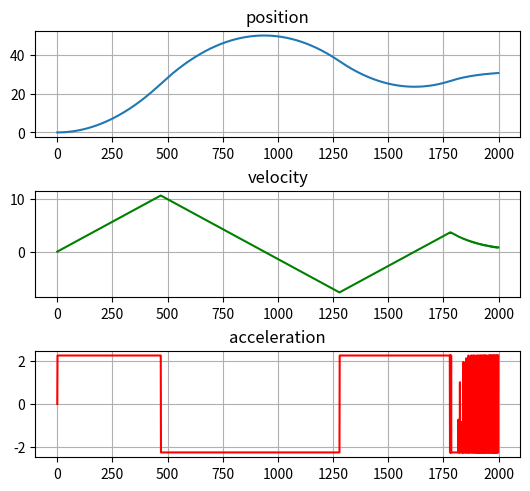

This chart was generated by the following Python code:
from matplotlib import pyplot as plt
class VehicleSimpleDynamic:
    def __init__(self, anglePosition, angleVelocity, i_y, k_b, l, cmdT):
        self.anglePosition = anglePosition
        self.angleVelocity = angleVelocity
        self.i_y = i_y
        self.k_b = k_b
        self.l = l
        self.cmdT = cmdT
        self.angleAcceleration = 0

    def calculate(self, angleAccelerationCmd, dt):
        self.calculateAngleAcceleration(angleAccelerationCmd)
        self.calculateAngleVelocityAndPosition(dt)

    def calculateAngleAcceleration(self, angleAccelerationCmd):
        w_1 = angleAccelerationCmd + self.cmdT
        w_2 = -angleAccelerationCmd + self.cmdT
        m_y = self.k_b * self.l * (w_1 * w_1 - w_2 * w_2)
        self.angleAcceleration = m_y / self.i_y

    def calculateAngleVelocityAndPosition(self, dt):
        self.angleVelocity += self.angleAcceleration * dt
        self.anglePosition += self.angleVelocity * dt

    def getAnglePosition(self):
        return self.anglePosition

    def getAngleVelocity(self):
        return self.angleVelocity

    def getAngleAcceleration(self):
        return self.angleAcceleration


class ControlSystem:
    def __init__(self, anglePositionCmd, k_p, k_i, k_d):
        self.anglePositionCmd = anglePositionCmd
        self.k_p = k_p
        self.k_i = k_i
        self.k_d = k_d

        self.errorPosition = 0
        self.errorPositionPast = 0
        self.errorVelocity = 0
        self.errorVelocityPast = 0
        self.angleVelocityCmd = 0
        self.angleAccelerationCmd = 0
        self.integralVelocity = 0
        self.integralAcceleration = 0
        self.controlLimit = 600


    def calculateAngleVelocityCmd(self, currentAnglePosition, dt):
        self.errorPositionPast = self.errorPosition
        self.errorPosition = self.anglePositionCmd - currentAnglePosition
        self.integralVelocity += self.errorPosition * dt
        self.angleVelocityCmd = self.k_p * self.errorPosition + self.k_i * self.integralVelocity + self.k_d * (self.errorPosition - self.errorPositionPast) / dt
        self.angleVelocityCmd = self.saturation(self.angleVelocityCmd)


    def calculateAngleAccelerationCmd(self, currentAngleVelocity, dt):
        self.errorVelocityPast = self.errorVelocity
        self.errorVelocity = self.angleVelocityCmd - currentAngleVelocity
        self.integralAcceleration += self.errorVelocity * dt
        self.angleAccelerationCmd = self.k_p * self.errorVelocity + self.k_i * self.integralAcceleration + self.k_d * (self.errorVelocity - self.errorVelocityPast) / dt
        self.angleAccelerationCmd = self.saturation(self.angleAccelerationCmd)

    def getAngleAccelerationCmd(self, currentAnglePosition, currentAngleVelocity, dt):
        self.calculateAngleVelocityCmd(currentAnglePosition, dt)
        self.calculateAngleAccelerationCmd(currentAngleVelocity, dt)
        return self.angleAccelerationCmd

    def saturation(self, value):
        if value > self.controlLimit:
            value = self.controlLimit
        elif value < -self.controlLimit:
            value = -self.controlLimit
        return value

class Simulator():

    def __init__(self, Tend, dt, controlSys, dynamicModel):
        self.dt = dt
        self.Tend = Tend
        self.controlSys = controlSys
        self.dynamicModel = dynamicModel
        self.accList = []
        self.velList = []
        self.posList = []
        self.timeList = []

    def runSimulation(self):
        time = 0
        while (time <= self.Tend):
            pose = self.dynamicModel.getAnglePosition()
            vel = self.dynamicModel.getAngleVelocity()
            acc = self.dynamicModel.getAngleAcceleration()

            self.posList.append(pose)
            self.velList.append(vel)
            self.accList.append(acc)

            angleAccelerationCmd = self.controlSys.getAngleAccelerationCmd(pose, vel, self.dt)

            self.dynamicModel.calculate(angleAccelerationCmd, self.dt)

            time += self.dt

    def showPlots(self):
        f = plt.figure(constrained_layout=True)
        gs = f.add_gridspec(3, 5)
        ax1 = f.add_subplot(gs[0, :-1])
        ax1.plot(self.posList)
        ax1.grid()
        ax1.set_title('position')

        ax2 = f.add_subplot(gs[1, :-1])
        ax2.plot(self.velList, "g")
        ax2.grid()
        ax2.set_title('velocity')

        ax3 = f.add_subplot(gs[2, :-1])
        ax3.plot(self.accList, "r")
        ax3.grid()
        ax3.set_title('acceleration')

        plt.show()


'''
 Объявим параметры для моделирования
'''
k_p = 400 # коэффициент Пропорционального регулирования
k_i = 15  # коэффициент Интегрального регулирования
k_d = 280  # коэффициент Дифференциального регулирования
dt = 0.01  # шаг моделирования системы (например одна сотая секунды)

Tend = 20 # конечное время моделирования (например 20 сек)

# Масса ЛА
mass = 0.006
# Коэффициент тяги двигателя ЛА
k_b = 3.9865e-08
# Количество двигателей ЛА
anglePositionCmd = 30
# Ограничение на угловую скорость двигателей рад/сек
motorSpeedLimit = 1000

'''
Создадим объект контроллера и объект для нашей математической модели
'''
controller = ControlSystem(anglePositionCmd, k_p, k_i, k_d)
uavSimpleDynamic = VehicleSimpleDynamic(0, 0, 7.16914e-5, 3.9865e-8, 0.17, 10)

sim = Simulator(Tend, dt, controller, uavSimpleDynamic)
sim.runSimulation()
sim.showPlots()
